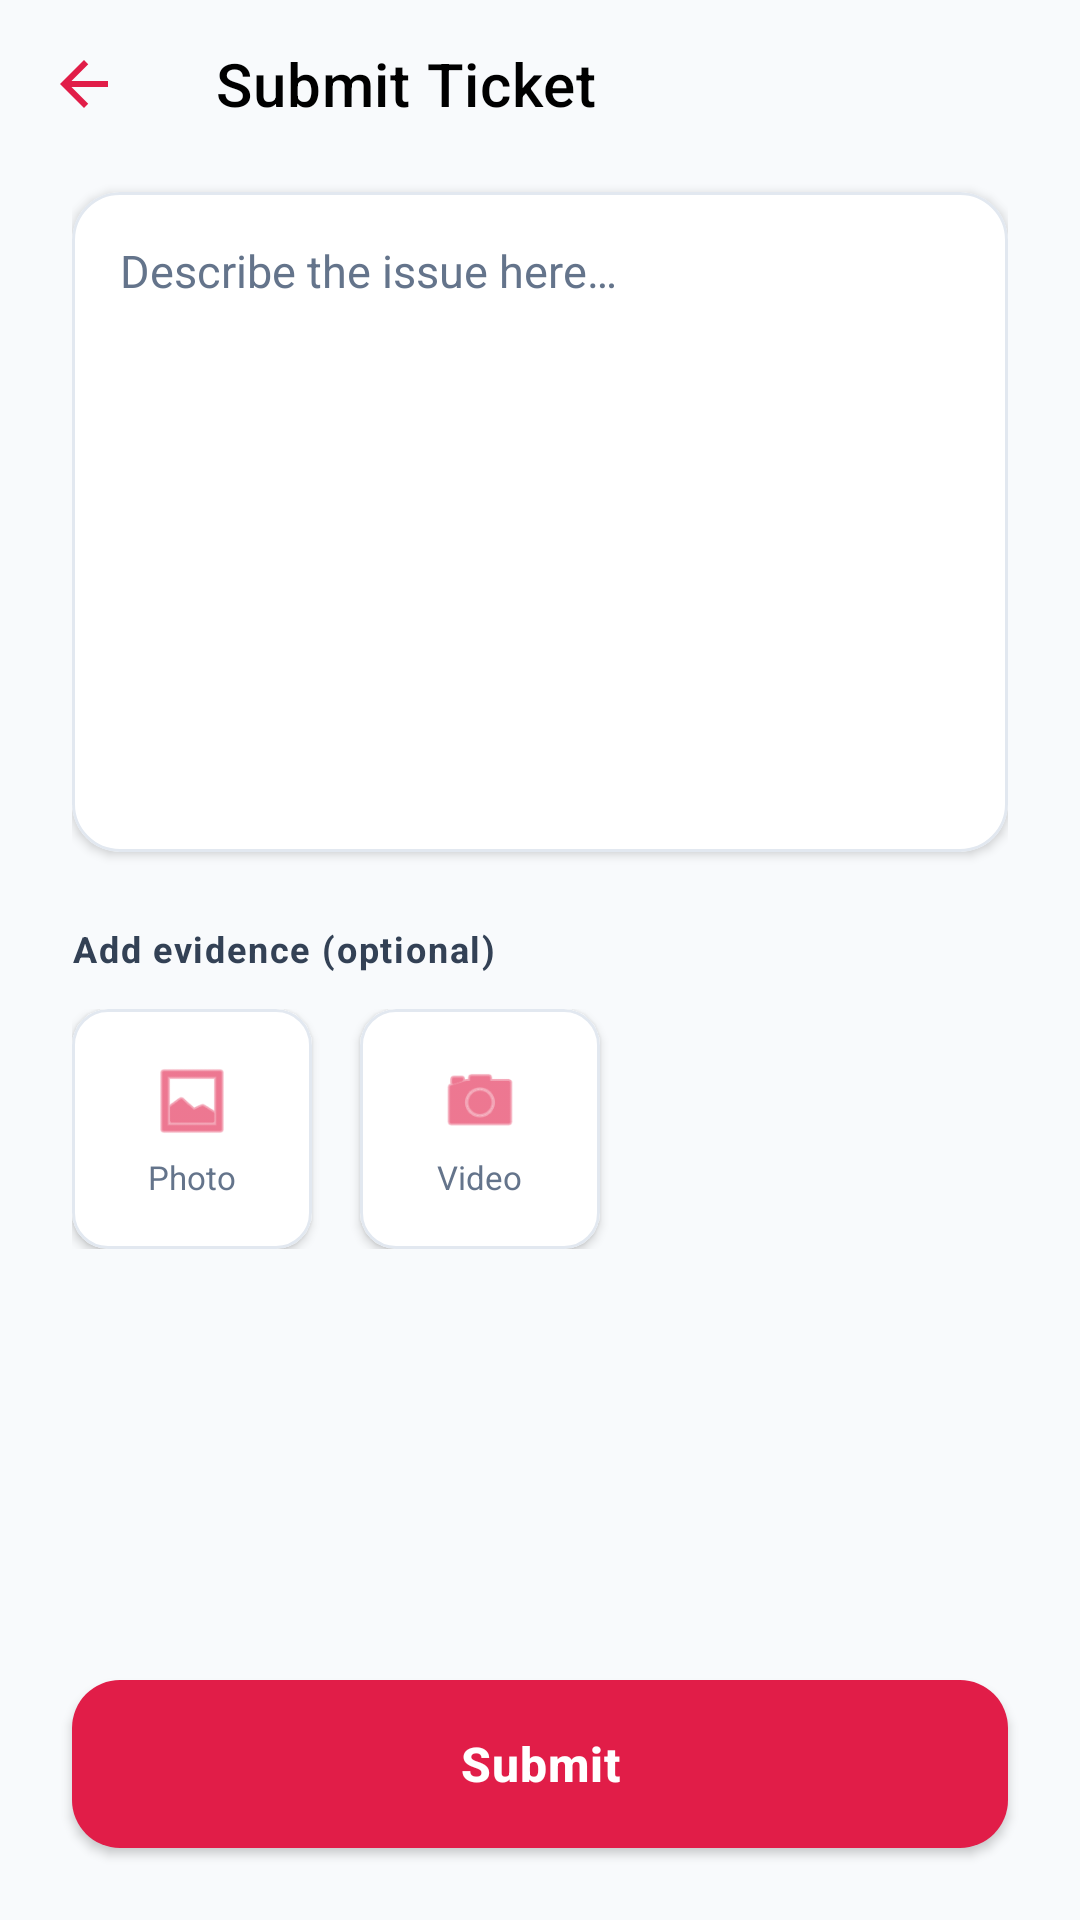

The Android layout XML behind this screen, and the referenced resources:
<!-- AndroidManifest.xml: application theme Theme.OneTapRealHelp -->
<!-- res/layout/activity_submit_ticket.xml -->
<?xml version="1.0" encoding="utf-8"?>
<LinearLayout xmlns:android="http://schemas.android.com/apk/res/android"
    xmlns:app="http://schemas.android.com/apk/res-auto"
    xmlns:tools="http://schemas.android.com/tools"
    android:layout_width="match_parent"
    android:layout_height="match_parent"
    android:orientation="vertical"
    android:background="@color/ss_bg"
    tools:context=".SubmitTicketActivity">

    <androidx.appcompat.widget.Toolbar
        android:id="@+id/toolbar"
        android:layout_width="match_parent"
        android:layout_height="?attr/actionBarSize"
        android:background="@android:color/transparent"
        app:navigationIcon="@drawable/ic_arrow_back"
        app:navigationIconTint="@color/black"
        app:title="Submit Ticket"
        app:titleTextColor="@color/black" />

    <ScrollView
        android:layout_width="match_parent"
        android:layout_height="0dp"
        android:layout_weight="1"
        android:fillViewport="true"
        android:overScrollMode="never">

        <LinearLayout
            android:layout_width="match_parent"
            android:layout_height="wrap_content"
            android:orientation="vertical"
            android:paddingHorizontal="24dp">

            
            <com.google.android.material.card.MaterialCardView
                android:layout_width="match_parent"
                android:layout_height="220dp"
                android:layout_marginTop="8dp"
                app:cardBackgroundColor="@color/ss_card"
                app:cardCornerRadius="16dp"
                app:cardElevation="2dp"
                app:strokeWidth="1dp"
                app:strokeColor="@color/ss_border">

                <EditText
                    android:id="@+id/et_description"
                    android:layout_width="match_parent"
                    android:layout_height="match_parent"
                    android:background="@android:color/transparent"
                    android:gravity="top"
                    android:hint="@string/describe_issue_hint"
                    android:padding="16dp"
                    android:textColor="@color/ss_text_primary"
                    android:textColorHint="@color/ss_text_muted"
                    android:textSize="15sp"
                    android:inputType="textMultiLine|textCapSentences" />
            </com.google.android.material.card.MaterialCardView>

            <TextView
                android:layout_width="wrap_content"
                android:layout_height="wrap_content"
                android:layout_marginTop="24dp"
                android:text="Add evidence (optional)"
                android:textColor="@color/ss_text_secondary"
                android:textSize="12sp"
                android:textStyle="bold"
                android:letterSpacing="0.05" />

            
            <LinearLayout
                android:layout_width="match_parent"
                android:layout_height="wrap_content"
                android:layout_marginTop="12dp"
                android:orientation="horizontal">

                <com.google.android.material.card.MaterialCardView
                    android:id="@+id/btn_attach_photo"
                    android:layout_width="80dp"
                    android:layout_height="80dp"
                    android:layout_marginEnd="16dp"
                    app:cardBackgroundColor="@color/ss_card"
                    app:cardCornerRadius="12dp"
                    app:cardElevation="2dp"
                    app:strokeWidth="1dp"
                    app:strokeColor="@color/ss_border"
                    android:clickable="true"
                    android:focusable="true"
                    android:foreground="?attr/selectableItemBackground">

                    <LinearLayout
                        android:layout_width="match_parent"
                        android:layout_height="match_parent"
                        android:gravity="center"
                        android:orientation="vertical">
                        <ImageView
                            android:layout_width="28dp"
                            android:layout_height="28dp"
                            android:src="@android:drawable/ic_menu_gallery"
                            app:tint="@color/ss_red" />
                        <TextView
                            android:layout_width="wrap_content"
                            android:layout_height="wrap_content"
                            android:text="Photo"
                            android:textSize="11sp"
                            android:textColor="@color/ss_text_muted"
                            android:layout_marginTop="4dp"/>
                    </LinearLayout>
                </com.google.android.material.card.MaterialCardView>

                <com.google.android.material.card.MaterialCardView
                    android:id="@+id/btn_attach_video"
                    android:layout_width="80dp"
                    android:layout_height="80dp"
                    app:cardBackgroundColor="@color/ss_card"
                    app:cardCornerRadius="12dp"
                    app:cardElevation="2dp"
                    app:strokeWidth="1dp"
                    app:strokeColor="@color/ss_border"
                    android:clickable="true"
                    android:focusable="true"
                    android:foreground="?attr/selectableItemBackground">

                    <LinearLayout
                        android:layout_width="match_parent"
                        android:layout_height="match_parent"
                        android:gravity="center"
                        android:orientation="vertical">
                        <ImageView
                            android:layout_width="28dp"
                            android:layout_height="28dp"
                            android:src="@android:drawable/ic_menu_camera"
                            app:tint="@color/ss_red" />
                        <TextView
                            android:layout_width="wrap_content"
                            android:layout_height="wrap_content"
                            android:text="Video"
                            android:textSize="11sp"
                            android:textColor="@color/ss_text_muted"
                            android:layout_marginTop="4dp"/>
                    </LinearLayout>
                </com.google.android.material.card.MaterialCardView>
            </LinearLayout>

            
            <com.google.android.material.card.MaterialCardView
                android:id="@+id/preview_container"
                android:layout_width="match_parent"
                android:layout_height="200dp"
                android:layout_marginTop="20dp"
                android:visibility="gone"
                app:cardCornerRadius="16dp"
                app:cardElevation="4dp"
                app:strokeWidth="1dp"
                app:strokeColor="@color/ss_border">

                <FrameLayout
                    android:layout_width="match_parent"
                    android:layout_height="match_parent">

                    <ImageView
                        android:id="@+id/iv_preview"
                        android:layout_width="match_parent"
                        android:layout_height="match_parent"
                        android:scaleType="centerCrop" />

                    <VideoView
                        android:id="@+id/vv_preview"
                        android:layout_width="match_parent"
                        android:layout_height="match_parent"
                        android:layout_gravity="center"
                        android:visibility="gone"/>

                    <ImageButton
                        android:id="@+id/btn_remove_attachment"
                        android:layout_width="32dp"
                        android:layout_height="32dp"
                        android:layout_gravity="top|end"
                        android:layout_margin="12dp"
                        android:background="@drawable/circle_background"
                        android:backgroundTint="#CC000000"
                        android:src="@android:drawable/ic_menu_close_clear_cancel"
                        app:tint="@color/white" />
                </FrameLayout>
            </com.google.android.material.card.MaterialCardView>

            <View
                android:layout_width="match_parent"
                android:layout_height="40dp" />

        </LinearLayout>
    </ScrollView>

    <com.google.android.material.button.MaterialButton
        android:id="@+id/btn_submit"
        android:layout_width="match_parent"
        android:layout_height="56dp"
        android:layout_margin="24dp"
        android:text="@string/submit"
        android:textColor="@color/white"
        android:textStyle="bold"
        android:textAllCaps="false"
        android:textSize="16sp"
        app:backgroundTint="@color/ss_red"
        app:cornerRadius="16dp"
        app:elevation="4dp" />

    <ProgressBar
        android:id="@+id/progress_bar"
        android:layout_width="wrap_content"
        android:layout_height="wrap_content"
        android:layout_gravity="center"
        android:visibility="gone"
        android:indeterminateTint="@color/ss_red" />

</LinearLayout>
<!-- resources referenced by this layout -->
<resources>
  <color name="black">#000000</color>
  <color name="ss_bg">#F8FAFC</color>
  <color name="ss_border">#E2E8F0</color>
  <color name="ss_card">#FFFFFF</color>
  <color name="ss_red">#E11D48</color>
  <color name="ss_text_muted">#64748B</color>
  <color name="ss_text_primary">#0F172A</color>
  <color name="ss_text_secondary">#334155</color>
  <color name="white">#FFFFFF</color>
  <!-- drawable ic_arrow_back (drawable) -->
  <vector xmlns:android="http://schemas.android.com/apk/res/android"
      android:width="24dp"
      android:height="24dp"
      android:viewportWidth="24"
      android:viewportHeight="24"
      android:tint="@color/primary">
  
      <path
          android:fillColor="@android:color/white"
          android:pathData="M20,11H7.83l5.59,-5.59L12,4l-8,8 8,8 1.41,-1.41L7.83,13H20v-2z"/>
  </vector>
  <string name="describe_issue_hint">Describe the issue here…</string>
  <string name="submit">Submit</string>
  <style name="Theme.OneTapRealHelp" parent="Theme.MaterialComponents.DayNight.NoActionBar">
          <item name="colorPrimary">@color/ss_red</item>
          <item name="colorPrimaryVariant">@color/ss_red_dark</item>
          <item name="colorOnPrimary">@color/white</item>
          <item name="android:windowBackground">@color/ss_bg</item>
          <item name="android:statusBarColor">@color/ss_bg</item>
          <item name="android:navigationBarColor">@color/ss_bg</item>
          <item name="android:windowLightStatusBar">true</item>
          <item name="materialButtonStyle">@style/Widget.App.Button</item>
      </style>
  <color name="primary">#E11D48</color>
  <color name="ss_red_dark">#BE123C</color>
  <style name="Widget.App.Button" parent="Widget.MaterialComponents.Button">
          <item name="android:insetTop">0dp</item>
          <item name="android:insetBottom">0dp</item>
          <item name="textAllCaps">false</item>
          <item name="android:letterSpacing">0.02</item>
          <item name="android:fontFamily">sans-serif-medium</item>
          <item name="cornerRadius">12dp</item>
      </style>
</resources>
